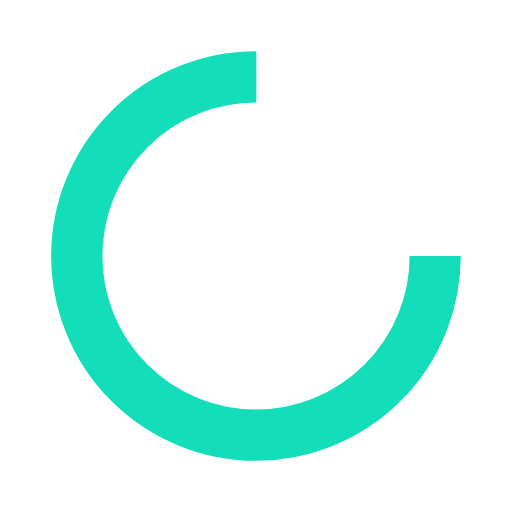
t = 0.00 s
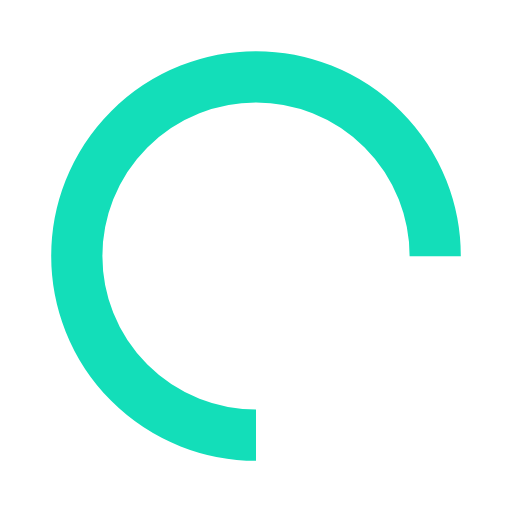
t = 0.25 s
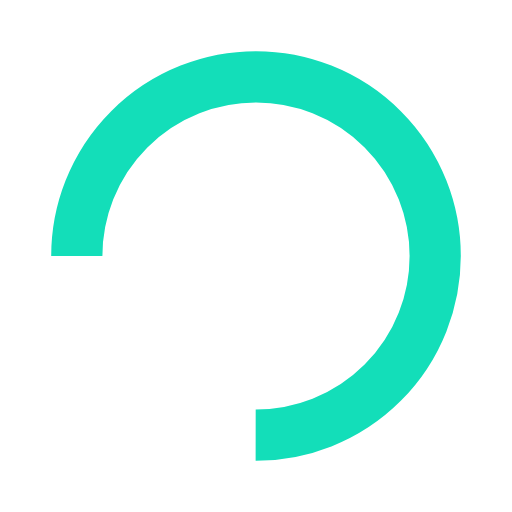
t = 0.50 s
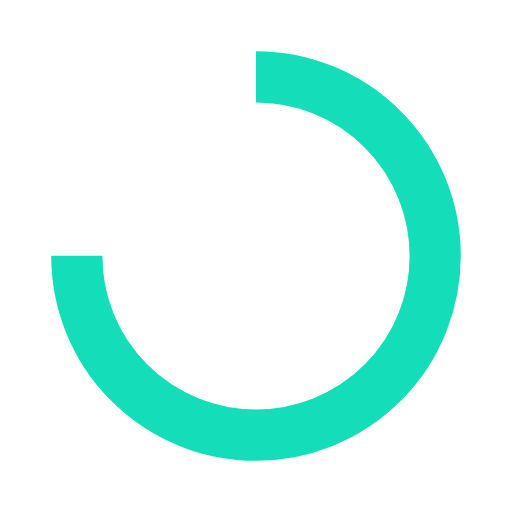
t = 0.75 s

The animated SVG that drew these frames (rendered in a browser with its animation timeline set to each time). Animation: 1 SMIL element (animateTransform=1); one cycle of 1.00 s, repeats indefinitely.

<?xml version="1.0" encoding="utf-8"?>
<svg xmlns="http://www.w3.org/2000/svg" xmlns:xlink="http://www.w3.org/1999/xlink" style="margin: auto; background: none; display: block; shape-rendering: auto;" width="200px" height="200px" viewBox="0 0 100 100" preserveAspectRatio="xMidYMid">
<circle cx="50" cy="50" fill="none" stroke="#13deb9" stroke-width="10" r="35" stroke-dasharray="164.93361431346415 56.97787143782138">
  <animateTransform attributeName="transform" type="rotate" repeatCount="indefinite" dur="1s" values="0 50 50;360 50 50" keyTimes="0;1"></animateTransform>
</circle>
<!-- [ldio] generated by https://loading.io/ --></svg>